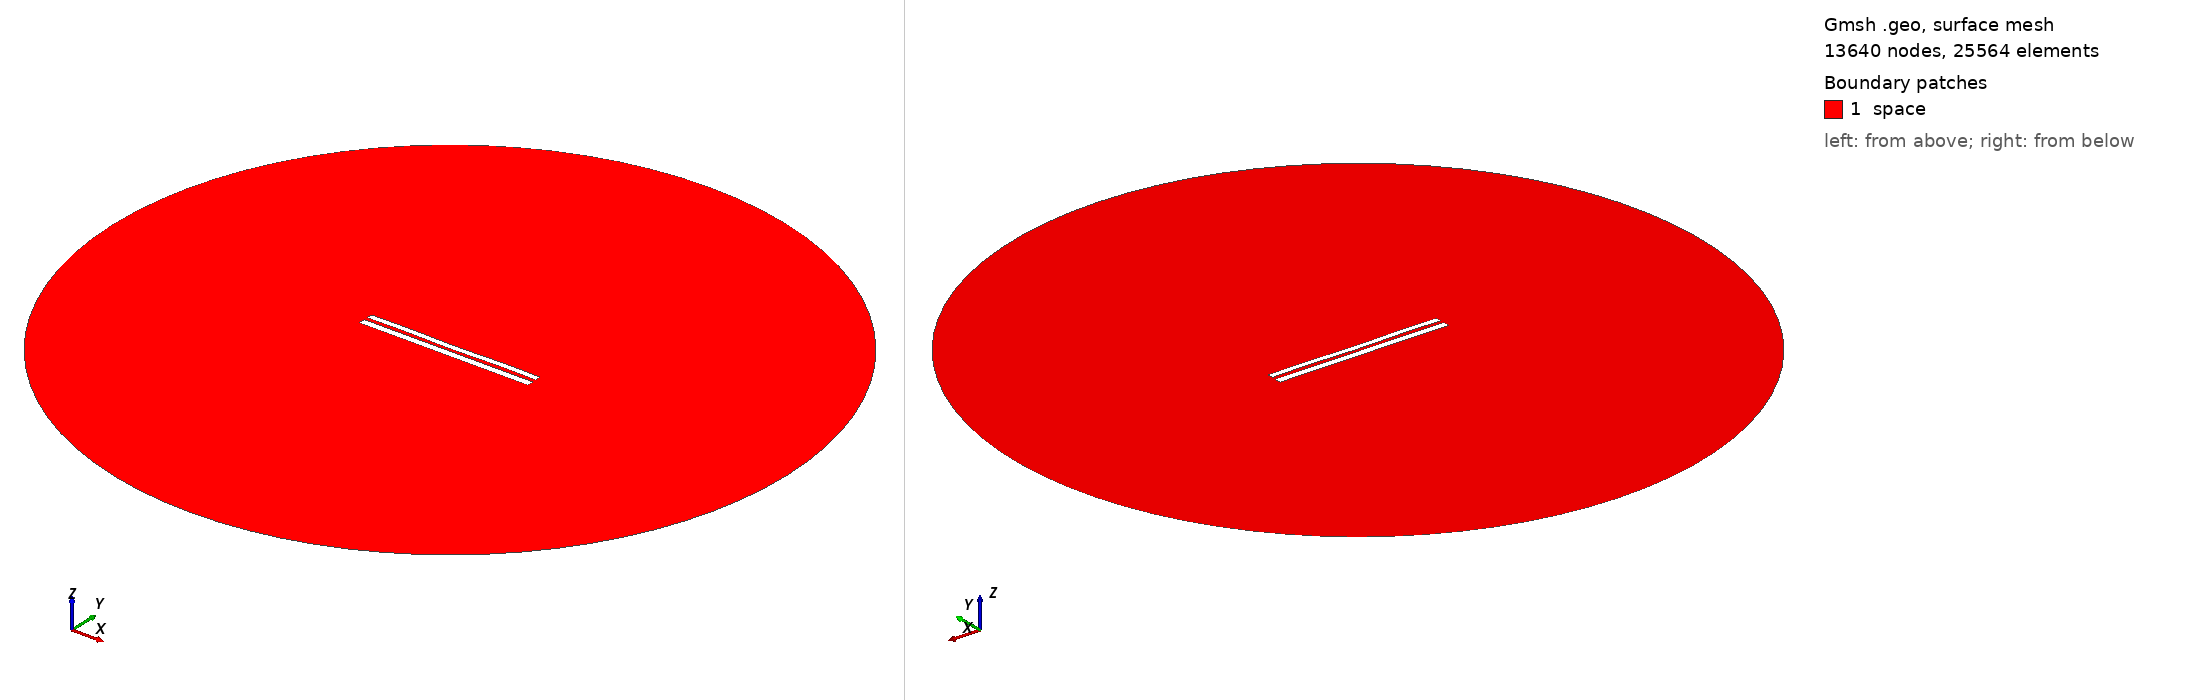

Gmsh geometry script, surface-meshed: 13640 nodes, 25564 surface elements. Boundary patches (legend numbers): 1 space. Left view from above one corner, right view from below the opposite corner. Legend entries are the model's physical surfaces. The drawing asked Gmsh for element sizes between 1% and 20% of the model's largest extent; the script's own settings can give other sizes.

=== 7915.geo (drawn) ===
//---------------------------------------
// Geometry kernel
//---------------------------------------

SetFactory("OpenCASCADE");



//---------------------------------------
// Parameters of the geometry
//---------------------------------------

// Overetch of the upper plate
overetch = 0.25;

// Distance between the plates
distance = 2.0;

// Discretization over the x axis (for the deformation)
nx = 50; 

// Length of the plate
L = 100 - overetch; 

// Number of modes
n = 4; 

// 1st mode coefficient
coeff(1) = 0.07499999999999998;
beta(1) = 0.596864 * 3.1415926535 / L;

// 2nd mode coefficient
coeff(2) = -0.075;
beta(2) = 1.49418 * 3.1415926535 / L;

// 3rd mode coefficient
coeff(3) = 0.0;
beta(3) = 2.50025 * 3.1415926535 / L;

// 4th mode coefficient
coeff(4) = 0.15;
beta(4) = 3.49999 * 3.1415926535 / L;



//---------------------------------------
// Upper plate (deformed rectangle)
//---------------------------------------

// Coordiantes of the upper plate
xmin = -50;
xmax = 50 - overetch;

// Height of the upper plate
yheight = 4 - 2 * overetch;

// Indexes of the points
UpperID[] = {};
LowerID[] = {};
LeftID[] = {};
RightID[] = {};

// Point index
p = 1;

// Horizontal edges
For i In {1:nx}
    x = xmin + (i-1)*(xmax - xmin)/(nx-1);

    y_bottom = distance / 2 + overetch;
    For j In {1:n}
        C = (Cosh(beta(j)*L) + Cos(beta(j)*L)) / (Sinh(beta(j)*L) + Sin(beta(j)*L));
        y_bottom  = y_bottom + coeff(j) * (Cosh(beta(j)*(x+50)) - Cos(beta(j)*(x+50)) - C * (Sinh(beta(j)*(x+50)) - Sin(beta(j)*(x+50))));
    EndFor

    y_top = y_bottom + yheight;

    Point(p) = {x, y_top, 0, 1.0};
    UpperID[i] = p;
    p = p + 1;

    Point(p) = {x, y_bottom, 0, 1.0};
    LowerID[i] = p;
    p = p + 1;
EndFor

// Create point lists
UpperPts[] = {}; LowerPts[] = {};
For i In {1:nx}
  UpperPts[] += {UpperID[i]};
  LowerPts[] += {LowerID[i]};
EndFor

// Build splines
Spline(1) = {UpperPts[]};
Spline(2) = {LowerPts[]};
Line(3) = {LowerPts[nx-1], UpperPts[nx-1]};
Line(4) = {LowerPts[0], UpperPts[0]};

// Build the plane surface
Curve Loop(1) = {2, 3, -1, -4};
Plane Surface(1) = {1};



//---------------------------------------
// Lower plate (rectangle)
//---------------------------------------

// Vertices
Point(1001) = {-50, -1, 0, 1.0};
Point(1002) = { 50, -1, 0, 1.0};
Point(1003) = { 50,  -5, 0, 1.0};
Point(1004) = {-50,  -5, 0, 1.0};

// Edges
Line(5) = {1001, 1002};
Line(6) = {1002, 1003};
Line(7) = {1003, 1004};
Line(8) = {1004, 1001};

// Plane surface
Line Loop(2) = {5, 6, 7, 8};
Plane Surface(2) = {2}; 



//---------------------------------------
// Outer (fictious) boundary
//---------------------------------------

// Points
Point(1005) = {0, 0, 0};       // Center
Point(1006) = {200, 0, 0};     // Start point
Point(1007) = {0, 200, 0};     // 90 degrees
Point(1008) = {-200, 0, 0};    // 180 degrees
Point(1009) = {0, -200, 0};    // 270 degrees

// Circle arcs (each needs start, center, end)
Circle(9) = {1006, 1005, 1007};
Circle(10) = {1007, 1005, 1008};
Circle(11) = {1008, 1005, 1009};
Circle(12) = {1009, 1005, 1006};

// Plane surface for the entire domain
Curve Loop(3) = {9, 10, 11, 12};
Surface(3) = {3};

// Subtract the plates from the whole domain to obtain the actual domain where we want to solve the equations
BooleanDifference{ Surface{3}; Delete; }{ Surface{1}; Surface{2}; Delete; }




//---------------------------------------
// Transfinite Lines/Curves
//---------------------------------------

// Set the number of points on the boundaries
r = 7;

// Plates
Transfinite Curve {1, 2} = 50*r Using Progression 1;
Transfinite Curve {3, 4} = 2*r Using Progression 1;
Transfinite Line {5, 7} = 50*r Using Progression 1;
Transfinite Line {6, 8} = 2*r Using Progression 1;

// Outer boundary
Transfinite Line {9, 10, 11, 12} = 20 Using Progression 1;



//---------------------------------------
// Physical groups
//---------------------------------------                

// Physical curves (boundaries)
Physical Line("force_segment", 10) = {2};
Physical Line("upper_plate", 11) = {1, 3, 4};
Physical Line("lower_plate", 12) = {5, 6, 7, 8};
Physical Line("boundary", 20) = {9, 10, 11, 12};

// Physical Surfaces
Physical Surface("space", 30) = {3};



//---------------------------------------
// 6. Generate the Mesh
//---------------------------------------

// 2D mesh generation
Mesh 2;
